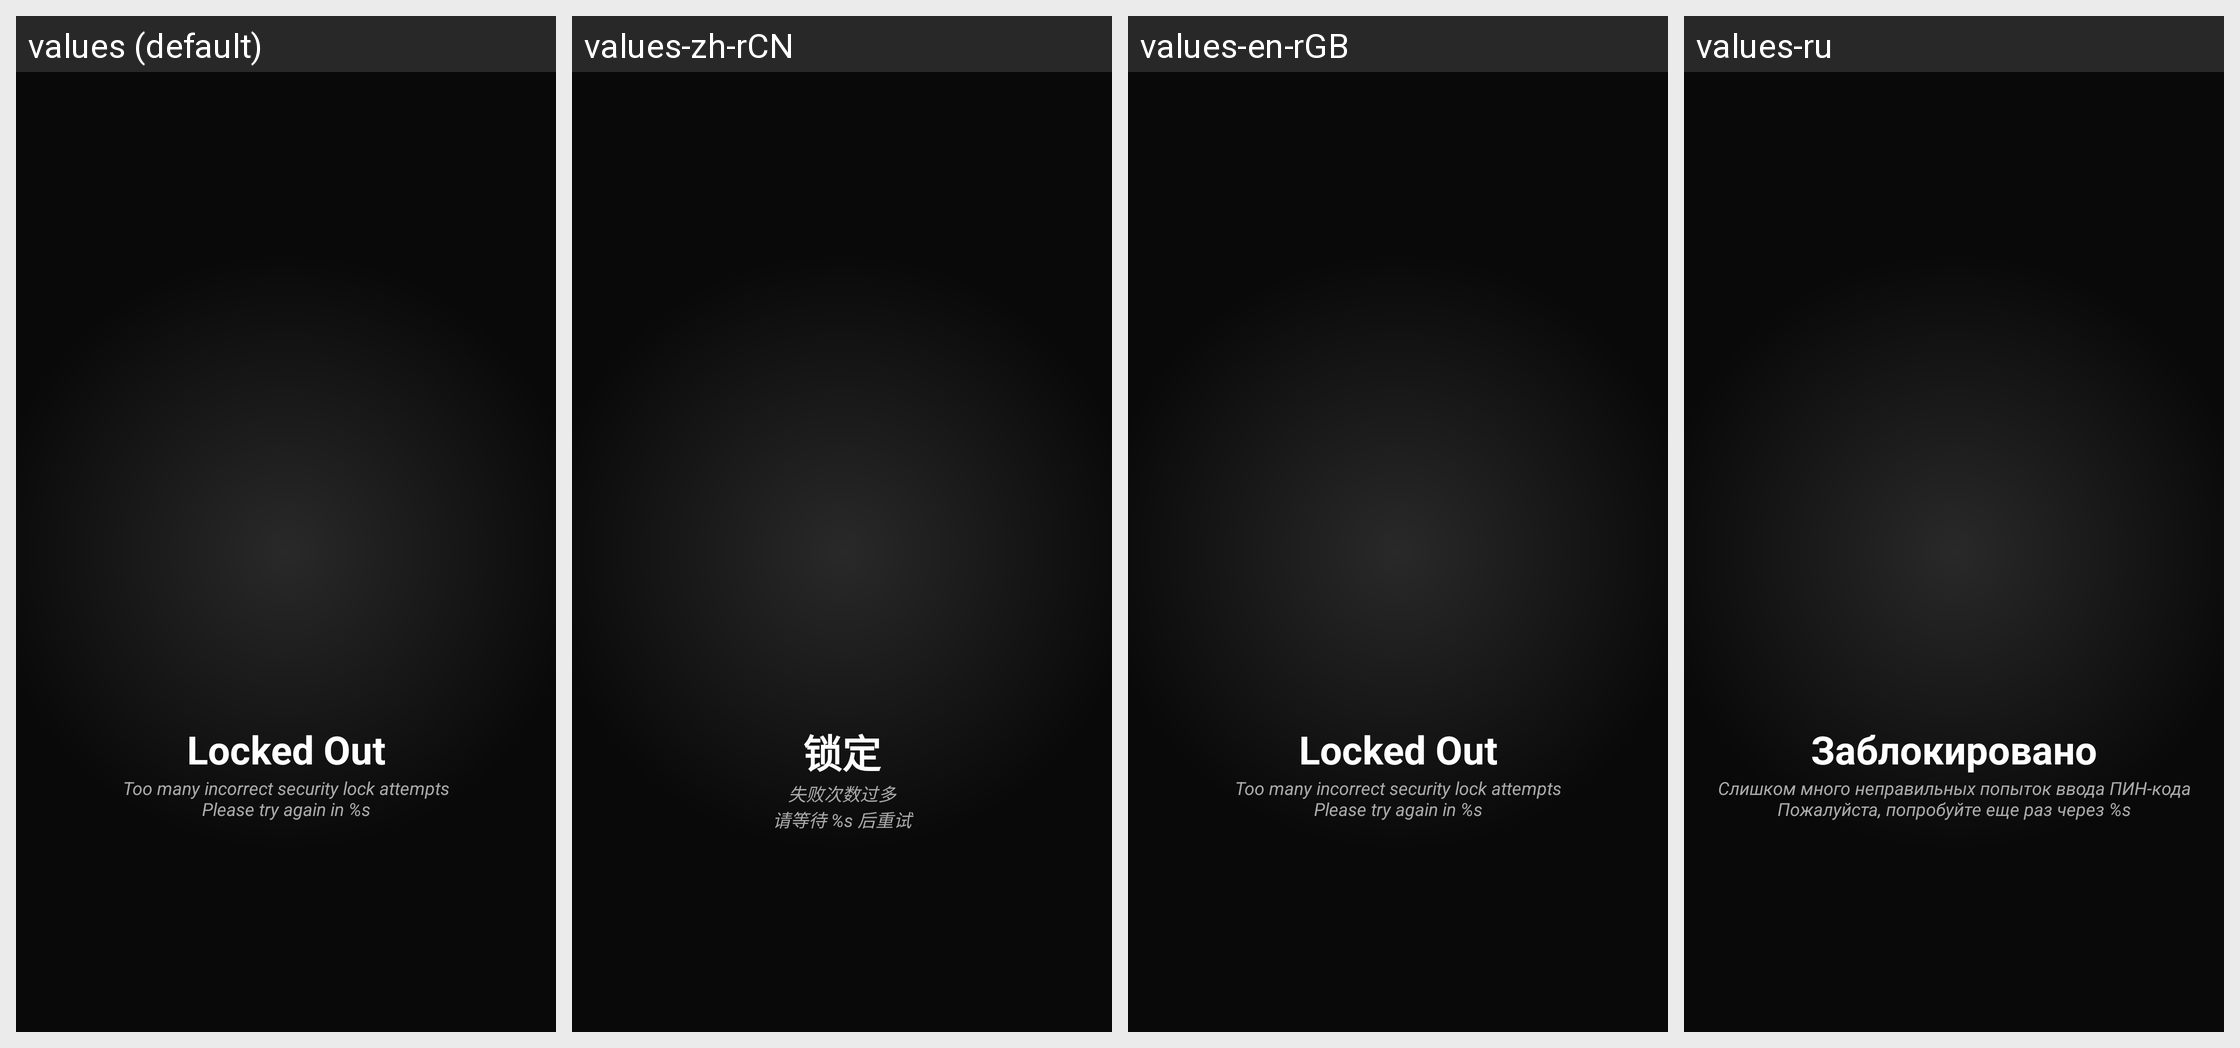

Locale-by-locale string values for the Android screen shown in this grid:
Android screen res/layout/lockout.xml rendered under 4 locales, left to right: values (default), values-zh-rCN, values-en-rGB, values-ru. Device: Nexus 5 (rendered at 1080×1920; each locale shown at half size, 540×960, under a caption strip naming it); theme Theme.LimeSSH.Material.Terminal.
Other locales in the repository, not shown: values-bg-rBG, values-cs-rCZ, values-de-rDE, values-en-rUS, values-es-rES, values-fr-rFR, values-it-rIT, values-ja-rJP, values-ko-rKR, values-pt-rBR, values-ro-rRO, values-sv-rSE, values-uk-rUA, values-zh-rTW.
Strings drawn on this screen, with the default value and each locale's value (text and hints the layout hard-codes, and strings that could not be matched under every locale, appear in the picture but are not listed):

locked_out
  values: Locked Out
  values-zh-rCN: 锁定
  values-en-rGB: Locked Out
  values-ru: Заблокировано

too_many_incorrect_security_lock_attempts
  values: Too many incorrect security lock attempts
      Please try again in %s
  values-zh-rCN: 失败次数过多
      请等待 %s 后重试
  values-en-rGB: Too many incorrect security lock attempts
      Please try again in %s
  values-ru: Слишком много неправильных попыток ввода ПИН-кода
      Пожалуйста, попробуйте еще раз через %s
